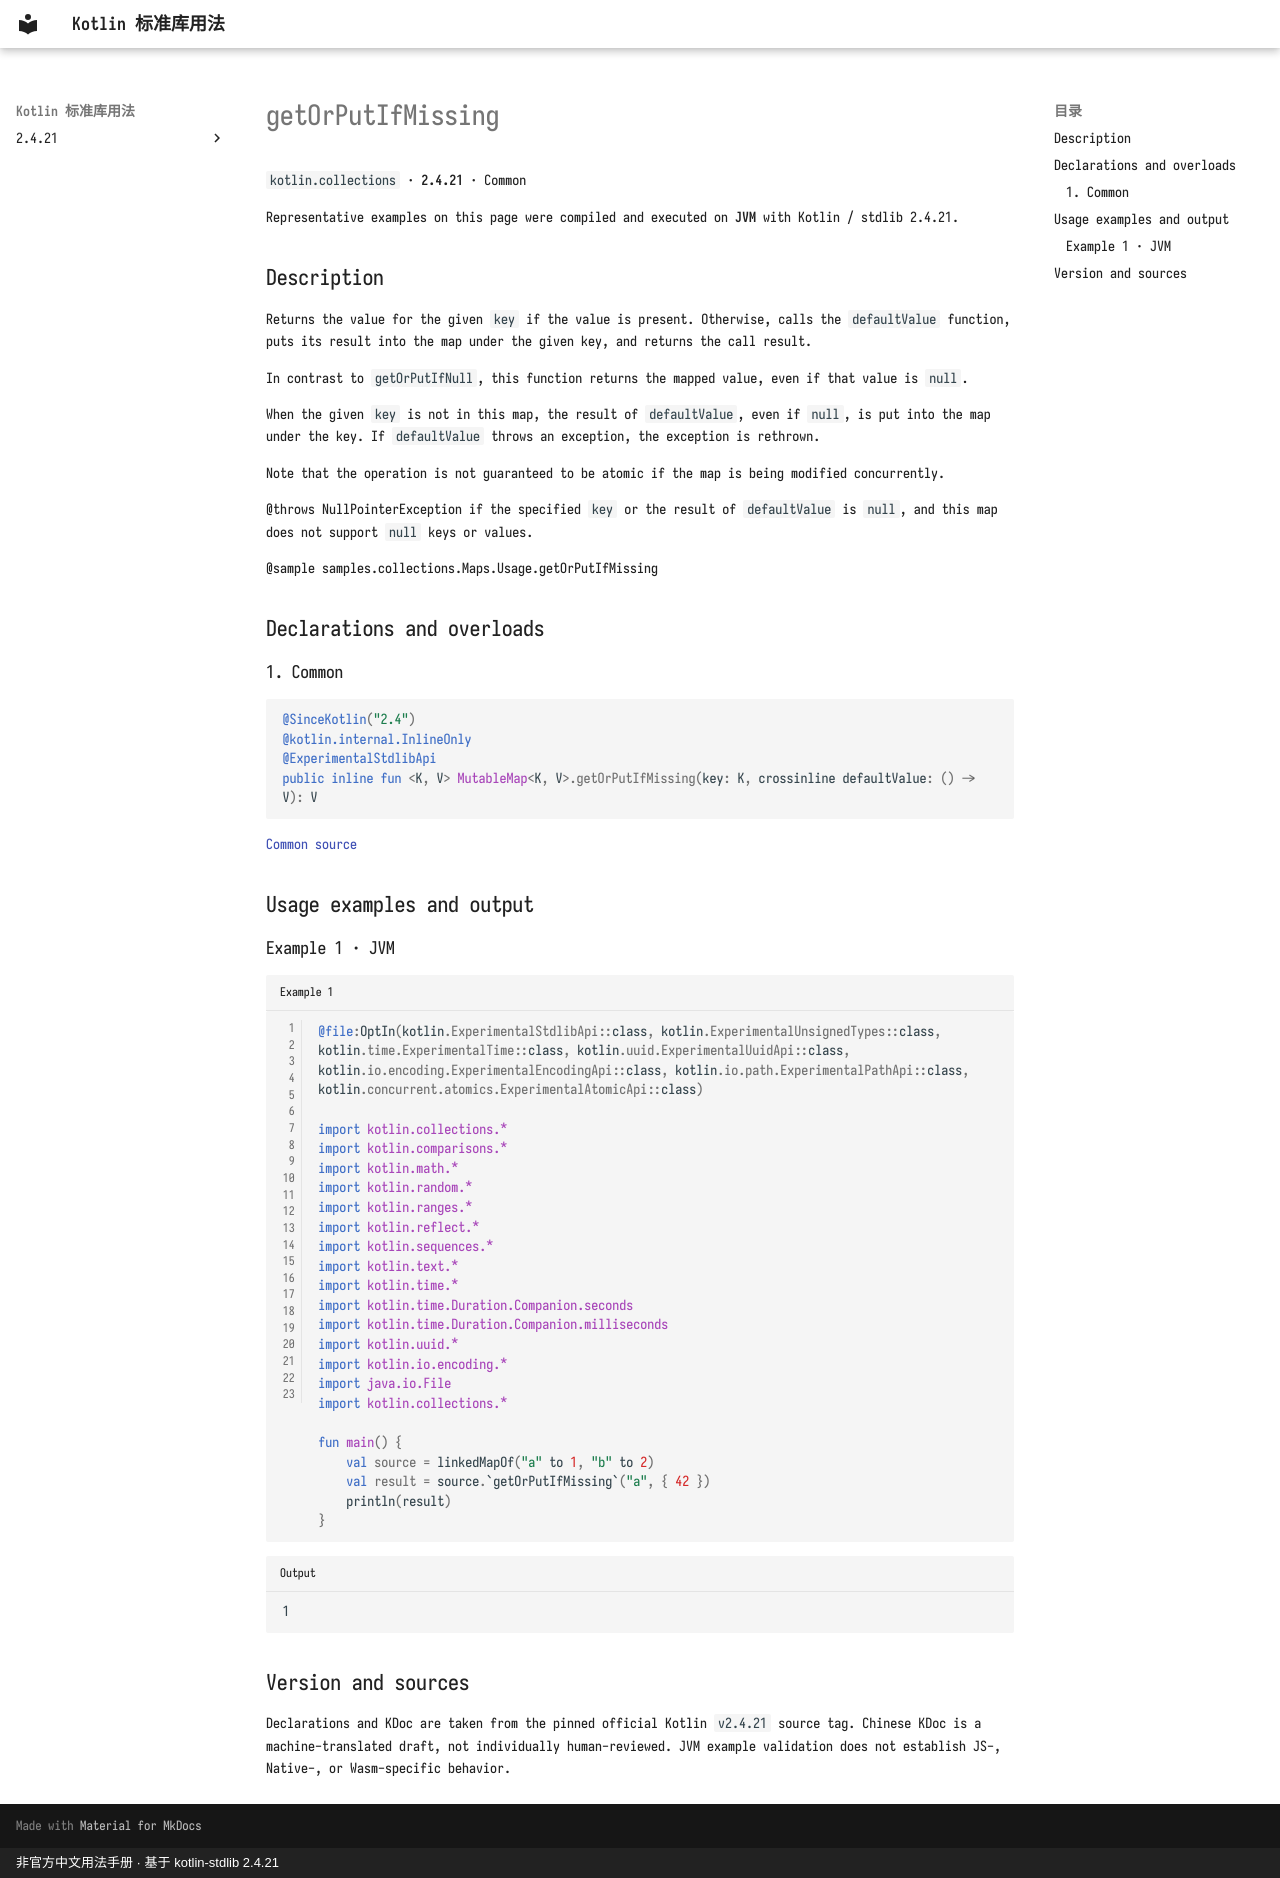

repository: oooooooko/kotlin-stdlib-docs · page: en/api/kotlin.collections/getorputifmissing--c94b8d04/index.html · generator: mkdocs · copyright: 非官方中文用法手册 · 基于 kotlin-stdlib 2.4.21

# getOrPutIfMissing

`kotlin.collections` · **2.4.21** · Common

Representative examples on this page were compiled and executed on **JVM** with Kotlin / stdlib 2.4.21.

## Description

Returns the value for the given `key` if the value is present.
Otherwise, calls the `defaultValue` function,
puts its result into the map under the given key, and returns the call result.

In contrast to `getOrPutIfNull`, this function returns
the mapped value, even if that value is `null`.

When the given `key` is not in this map, the result of `defaultValue`,
even if `null`, is put into the map under the key.
If `defaultValue` throws an exception, the exception is rethrown.

Note that the operation is not guaranteed to be atomic if the map is being modified concurrently.

@throws NullPointerException if the specified `key` or the result of `defaultValue` is `null`,
  and this map does not support `null` keys or values.

@sample samples.collections.Maps.Usage.getOrPutIfMissing

## Declarations and overloads

### 1. Common

```kotlin
@SinceKotlin("2.4")
@kotlin.internal.InlineOnly
@ExperimentalStdlibApi
public inline fun <K, V> MutableMap<K, V>.getOrPutIfMissing(key: K, crossinline defaultValue: () -> V): V
```

[Common source](https://github.com/JetBrains/kotlin/blob/v2.4.21/libraries/stdlib/src/kotlin/collections/Maps.kt#L500)

## Usage examples and output

### Example 1 · JVM

```kotlin title="Example 1" linenums="1"
@file:OptIn(kotlin.ExperimentalStdlibApi::class, kotlin.ExperimentalUnsignedTypes::class, kotlin.time.ExperimentalTime::class, kotlin.uuid.ExperimentalUuidApi::class, kotlin.io.encoding.ExperimentalEncodingApi::class, kotlin.io.path.ExperimentalPathApi::class, kotlin.concurrent.atomics.ExperimentalAtomicApi::class)

import kotlin.collections.*
import kotlin.comparisons.*
import kotlin.math.*
import kotlin.random.*
import kotlin.ranges.*
import kotlin.reflect.*
import kotlin.sequences.*
import kotlin.text.*
import kotlin.time.*
import kotlin.time.Duration.Companion.seconds
import kotlin.time.Duration.Companion.milliseconds
import kotlin.uuid.*
import kotlin.io.encoding.*
import java.io.File
import kotlin.collections.*

fun main() {
    val source = linkedMapOf("a" to 1, "b" to 2)
    val result = source.`getOrPutIfMissing`("a", { 42 })
    println(result)
}
```

```text title="Output"
1
```

## Version and sources

Declarations and KDoc are taken from the pinned official Kotlin `v2.4.21` source tag. Chinese KDoc is a machine-translated draft, not individually human-reviewed. JVM example validation does not establish JS-, Native-, or Wasm-specific behavior.
